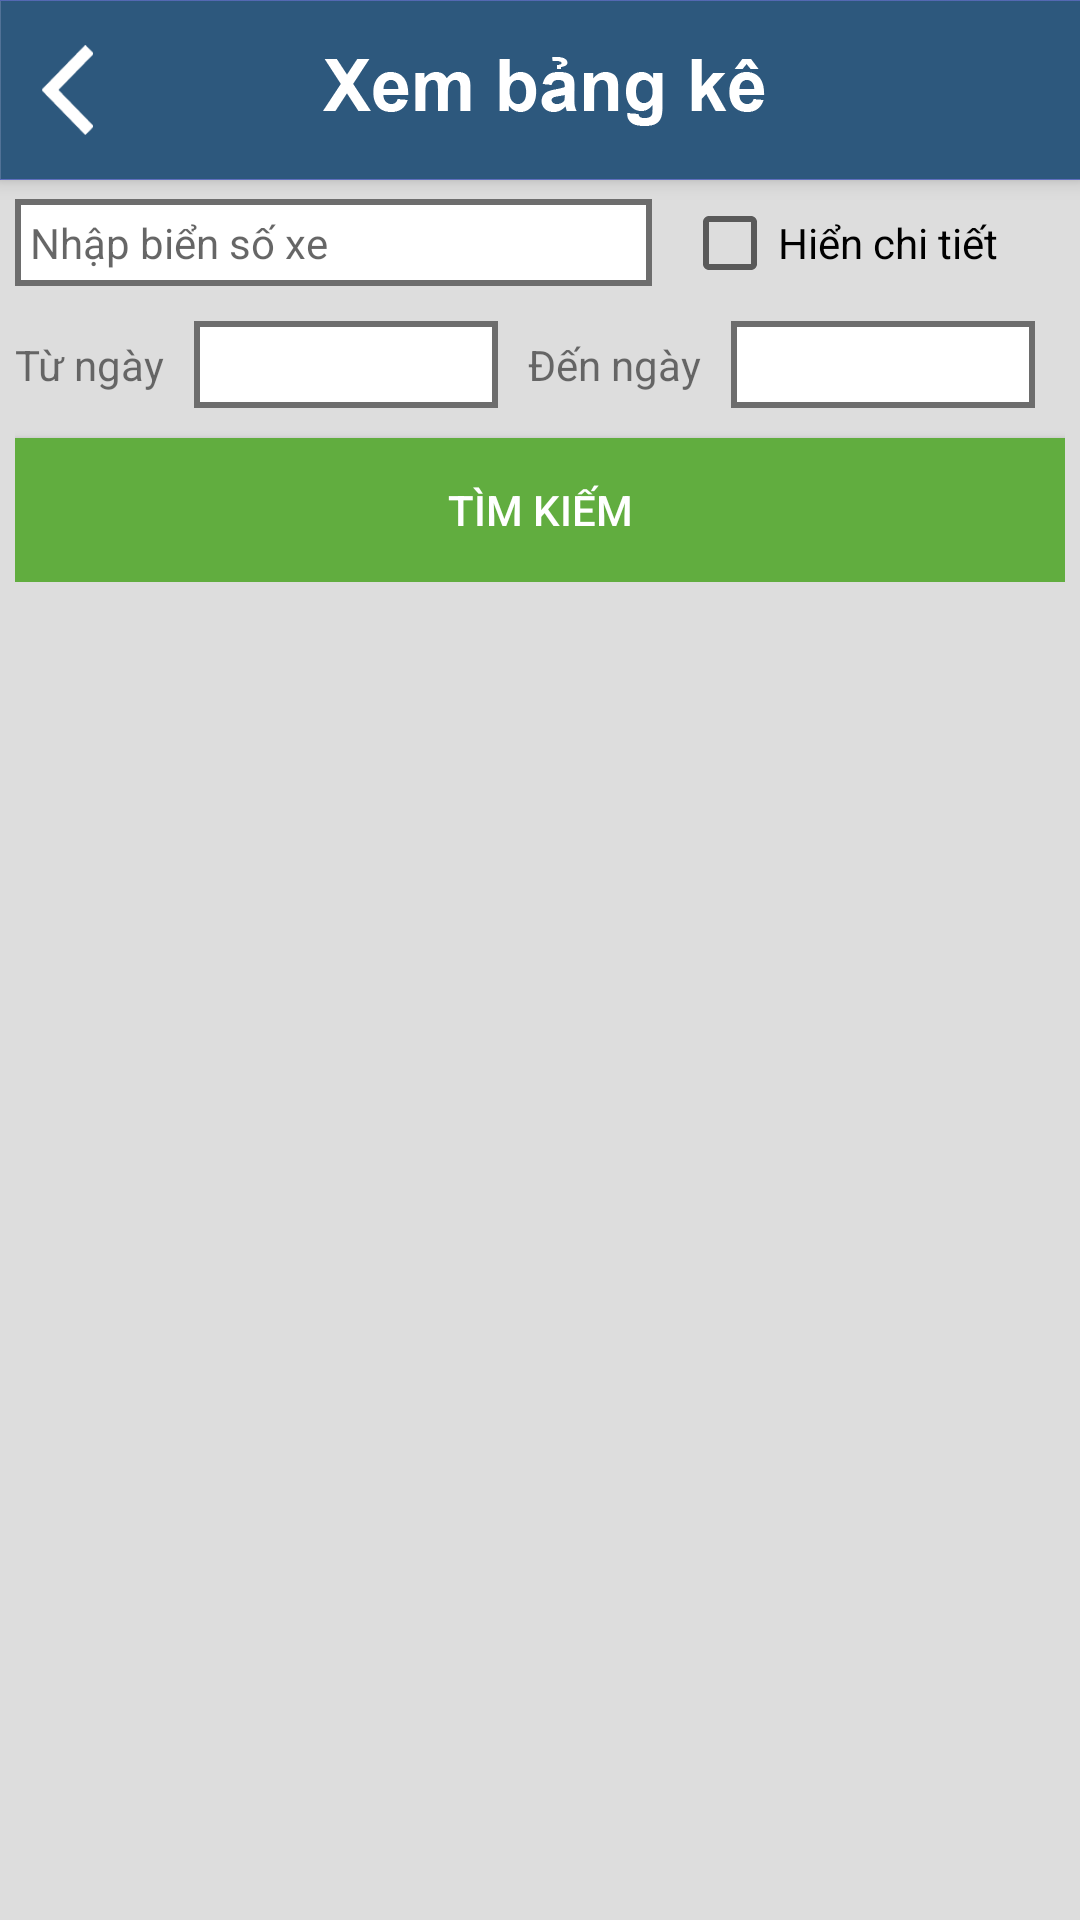

The Android layout XML behind this screen, and the referenced resources:
<!-- AndroidManifest.xml: application theme AppTheme -->
<!-- res/layout/activity_statistic.xml -->
<?xml version="1.0" encoding="utf-8"?>
<android.support.design.widget.CoordinatorLayout xmlns:android="http://schemas.android.com/apk/res/android"
    xmlns:app="http://schemas.android.com/apk/res-auto"
    android:layout_width="match_parent"
    android:layout_height="match_parent"
    android:background="@color/bg"
    android:orientation="vertical">

    <android.support.design.widget.AppBarLayout
        android:layout_width="match_parent"
        android:layout_height="wrap_content"
        android:theme="@style/ThemeOverlay.AppCompat.Dark.ActionBar">

        <FrameLayout
            android:id="@+id/toolbar"
            android:layout_width="match_parent"
            android:layout_height="60dp"
            android:background="@mipmap/header">

            <ImageView
                android:id="@+id/btn_back"
                android:layout_width="60dp"
                android:layout_height="match_parent"
                android:layout_gravity="center_vertical"
                android:paddingBottom="15dp"
                android:paddingRight="15dp"
                android:paddingTop="15dp"
                android:src="@mipmap/back" />

            <ImageView
                android:layout_width="wrap_content"
                android:layout_height="wrap_content"
                android:layout_gravity="center"
                android:src="@mipmap/title_statistic" />

        </FrameLayout>
    </android.support.design.widget.AppBarLayout>


    <LinearLayout
        android:layout_width="match_parent"
        android:layout_height="wrap_content"
        android:layout_marginTop="60dp"
        android:orientation="vertical"
        android:padding="5dp">

        <LinearLayout
            android:layout_width="match_parent"
            android:layout_height="match_parent"
            android:layout_marginBottom="10dp"
            android:orientation="vertical">

            <LinearLayout
                android:layout_width="match_parent"
                android:layout_height="wrap_content"
                android:orientation="horizontal"
                android:layout_marginBottom="10dp">

                <AutoCompleteTextView
                    android:id="@+id/car_name"
                    android:layout_width="0dp"
                    android:layout_height="wrap_content"
                    android:layout_marginRight="10dp"
                    android:layout_weight="5"
                    android:hint="Nhập biển số xe"
                    android:padding="5dp"
                    android:background="@drawable/border_date"
                    android:textSize="14sp" />

                <CheckBox
                    android:id="@+id/check_detail"
                    android:layout_width="0dp"
                    android:layout_height="wrap_content"
                    android:layout_weight="3"
                    android:text="Hiển chi tiết" />

            </LinearLayout>

            <LinearLayout
                android:layout_width="match_parent"
                android:layout_height="match_parent"
                android:orientation="horizontal">

                <LinearLayout
                    android:layout_width="wrap_content"
                    android:layout_height="match_parent"
                    android:layout_weight="1"
                    android:orientation="horizontal">

                    <TextView
                        android:id="@+id/textView21"
                        android:layout_width="wrap_content"
                        android:layout_height="wrap_content"
                        android:layout_marginRight="10dp"
                        android:text="Từ ngày" />

                    <TextView
                        android:id="@+id/btn_date_from"
                        android:layout_width="match_parent"
                        android:layout_height="wrap_content"
                        android:layout_marginRight="10dp"
                        android:background="@drawable/border_date"
                        android:padding="5dp" />
                </LinearLayout>

                <LinearLayout
                    android:layout_width="wrap_content"
                    android:layout_height="match_parent"
                    android:layout_weight="1"
                    android:orientation="horizontal">

                    <TextView
                        android:id="@+id/textView20"
                        android:layout_width="wrap_content"
                        android:layout_height="wrap_content"
                        android:layout_marginRight="10dp"
                        android:text="Đến ngày" />

                    <TextView
                        android:id="@+id/btn_date_to"
                        android:layout_width="match_parent"
                        android:layout_height="wrap_content"
                        android:layout_marginRight="10dp"
                        android:background="@drawable/border_date"
                        android:padding="5dp" />
                </LinearLayout>
            </LinearLayout>

            <Button
                android:id="@+id/btn_search"
                android:layout_width="match_parent"
                android:layout_height="wrap_content"
                android:layout_marginTop="10dp"
                android:background="@drawable/click_booking"
                android:text="Tìm kiếm"
                android:textColor="@color/white" />
        </LinearLayout>

        <LinearLayout
            android:id="@+id/header_statistic"
            android:layout_width="match_parent"
            android:layout_height="match_parent"
            android:orientation="vertical"
            android:visibility="gone">

            <LinearLayout
                android:layout_width="match_parent"
                android:layout_height="match_parent"
                android:layout_marginLeft="10dp"
                android:layout_marginBottom="10dp"
                android:orientation="horizontal"
                android:weightSum="8.5">

                <TextView
                    android:id="@+id/txt_id"
                    android:layout_width="0dp"
                    android:layout_height="wrap_content"
                    android:layout_weight="1.5"
                    android:text="Số thứ tự"
                    android:textColor="@color/md_grey_800"
                    android:textStyle="bold" />

                <TextView
                    android:id="@+id/txt_deal_type"
                    android:layout_width="0dp"
                    android:layout_height="wrap_content"
                    android:layout_marginLeft="5dp"
                    android:layout_weight="3.5"
                    android:text="Loại giao dịch"
                    android:textColor="@color/md_grey_800"
                    android:textStyle="bold" />

                <TextView
                    android:id="@+id/txt_deal_date"
                    android:layout_width="0dp"
                    android:layout_height="wrap_content"
                    android:layout_marginLeft="5dp"
                    android:layout_weight="2"
                    android:text="Ngày giao dịch"
                    android:textColor="@color/md_grey_800"
                    android:textStyle="bold" />

                <TextView
                    android:id="@+id/txt_deal_cost"
                    android:layout_width="0dp"
                    android:layout_height="wrap_content"
                    android:layout_marginLeft="5dp"
                    android:layout_weight="1.5"
                    android:text="Số tiền"
                    android:textColor="@color/md_grey_800"
                    android:textStyle="bold" />
            </LinearLayout>

            <View
                android:layout_width="match_parent"
                android:layout_height="1dp"
                android:background="@color/md_grey_400"></View>
        </LinearLayout>

        <LinearLayout
            android:id="@+id/result_no_detail"
            android:layout_width="match_parent"
            android:layout_height="match_parent"
            android:orientation="vertical"
            android:visibility="gone">

            <LinearLayout
                android:layout_width="match_parent"
                android:layout_height="match_parent"
                android:layout_marginBottom="10dp"
                android:layout_marginLeft="10dp"
                android:orientation="horizontal"
                android:weightSum="5">

                <TextView
                    android:layout_width="0dp"
                    android:layout_height="wrap_content"
                    android:layout_weight="1.25"
                    android:text="Biển số xe"
                    android:textColor="@color/md_grey_800"
                    android:textStyle="bold" />

                <TextView
                    android:layout_width="0dp"
                    android:layout_height="wrap_content"
                    android:layout_marginLeft="5dp"
                    android:layout_weight="1.75"
                    android:text="Tổng số giao dịch"
                    android:textColor="@color/md_grey_800"
                    android:textStyle="bold" />

                <TextView
                    android:layout_width="0dp"
                    android:layout_height="wrap_content"
                    android:layout_marginLeft="5dp"
                    android:layout_weight="2"
                    android:text="Tổng giá trị giao dịch"
                    android:textColor="@color/md_grey_800"
                    android:textStyle="bold" />
            </LinearLayout>

            <View
                android:layout_width="match_parent"
                android:layout_height="1dp"
                android:background="@color/md_grey_400"></View>
        </LinearLayout>

        <TextView
            android:id="@+id/txt_no_statistic"
            android:layout_width="wrap_content"
            android:layout_height="wrap_content"
            android:layout_gravity="center"
            android:text="Không có bản ghi nào"
            android:visibility="gone" />

        <android.support.v7.widget.RecyclerView
            android:id="@+id/list_statistic"
            android:layout_width="match_parent"
            android:layout_height="match_parent" />
    </LinearLayout>


</android.support.design.widget.CoordinatorLayout>
<!-- resources referenced by this layout -->
<resources>
  <color name="bg">#dddddd</color>
  <color name="md_grey_400">#bdbdbd</color>
  <color name="white">#ffffff</color>
  <!-- drawable border_date (drawable) -->
  <?xml version="1.0" encoding="utf-8"?>
  <shape
      xmlns:android="http://schemas.android.com/apk/res/android"
      android:shape="rectangle">
  
      
      <solid
          android:color="@color/white" >
      </solid>
  
      <stroke
          android:color="@color/grey_1"
          android:width="2dp">
  
      </stroke>
  </shape>
  <!-- drawable click_booking (drawable) -->
  <selector xmlns:android="http://schemas.android.com/apk/res/android" >
      <item android:state_pressed="true"
          android:drawable="@color/green_2" /> 
      <item android:state_focused="true"
          android:drawable="@color/green_2" /> 
      <item android:drawable="@color/green" /> 
  </selector>
  <!-- mipmap back: png bitmap (mipmap-xxhdpi, 3493 bytes) -->
  <!-- mipmap header: png bitmap (mipmap-xxhdpi, 4046 bytes) -->
  <!-- mipmap title_statistic: png bitmap (mipmap-xxhdpi, 6514 bytes) -->
  <style name="AppTheme" parent="Theme.AppCompat.Light.NoActionBar">
          
          <item name="colorPrimary">@color/colorPrimary</item>
          <item name="colorPrimaryDark">@color/colorPrimaryDark</item>
          <item name="colorAccent">@color/colorAccent</item>
      </style>
  <color name="grey_1">#6d6d6d</color>
  <color name="green_2">#acff87</color>
  <color name="green">#61ad3f</color>
  <color name="colorPrimary">#3F51B5</color>
  <color name="colorPrimaryDark">#303F9F</color>
  <color name="colorAccent">#FF4081</color>
</resources>
